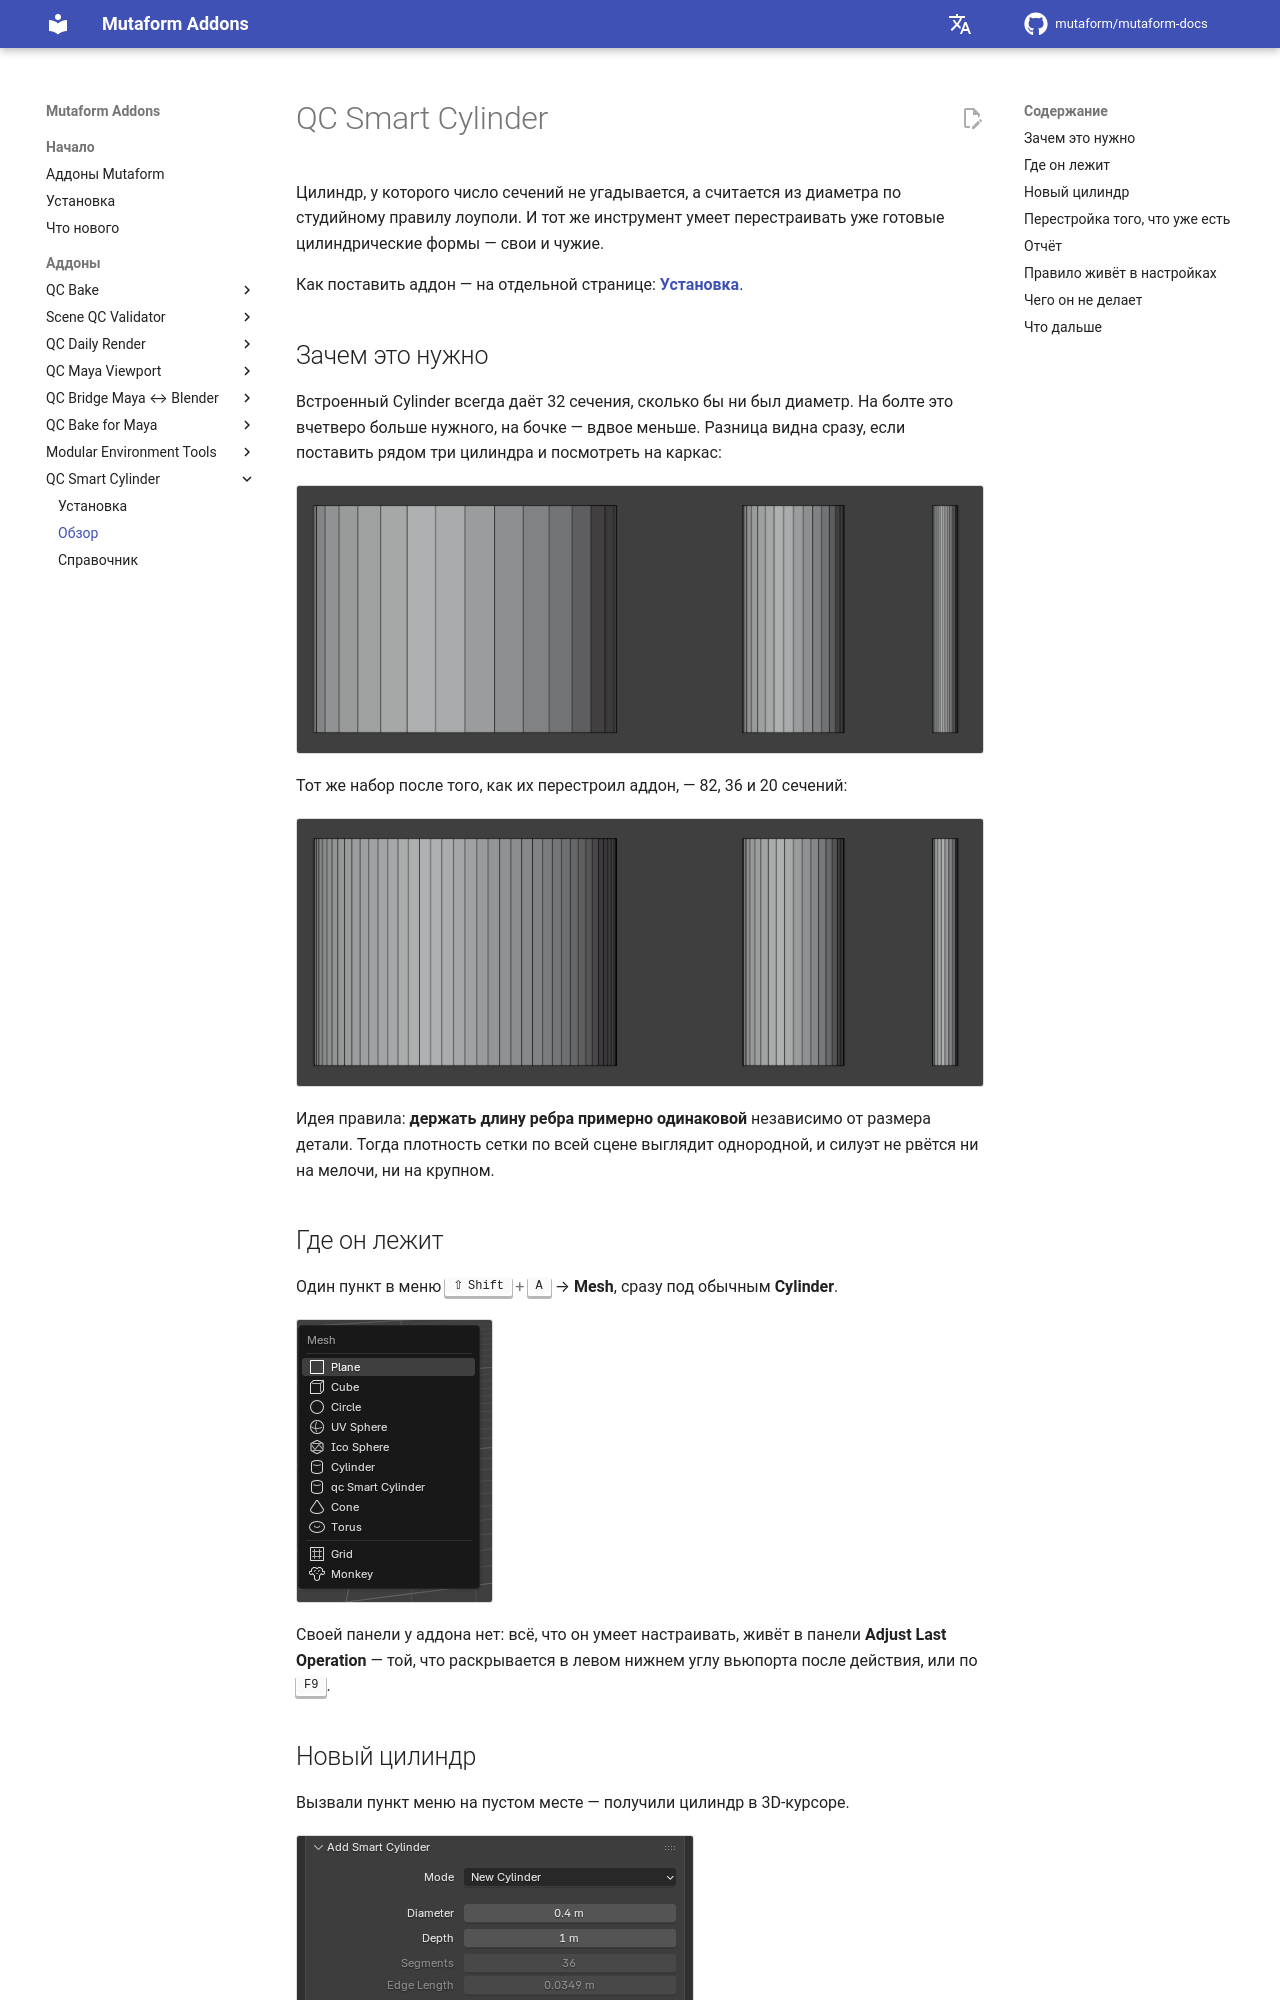

repository: Mutaform/mutaform-docs · page: 2026.09.21/qc-smart-cylinder/index.html · generator: mkdocs

# QC Smart Cylinder

Цилиндр, у которого число сечений не угадывается, а считается из диаметра по
студийному правилу лоуполи. И тот же инструмент умеет перестраивать уже
готовые цилиндрические формы — свои и чужие.

Как поставить аддон — на отдельной странице:
**[Установка](install.md)**.

## Зачем это нужно

Встроенный Cylinder всегда даёт 32 сечения, сколько бы ни был диаметр. На
болте это вчетверо больше нужного, на бочке — вдвое меньше. Разница видна
сразу, если поставить рядом три цилиндра и посмотреть на каркас:

![Три цилиндра по 32 сечения](img/fix-before.png){ .screenshot }

Тот же набор после того, как их перестроил аддон, — 82, 36 и 20 сечений:

![Те же три цилиндра после перестройки](img/fix-after.png){ .screenshot }

Идея правила: **держать длину ребра примерно одинаковой** независимо от
размера детали. Тогда плотность сетки по всей сцене выглядит однородной, и
силуэт не рвётся ни на мелочи, ни на крупном.

## Где он лежит

Один пункт в меню ++shift+a++ → **Mesh**, сразу под обычным **Cylinder**.

![Пункт в меню Add → Mesh](img/menu.png){ .screenshot }

Своей панели у аддона нет: всё, что он умеет настраивать, живёт в панели
**Adjust Last Operation** — той, что раскрывается в левом нижнем углу вьюпорта
после действия, или по ++f9++.
